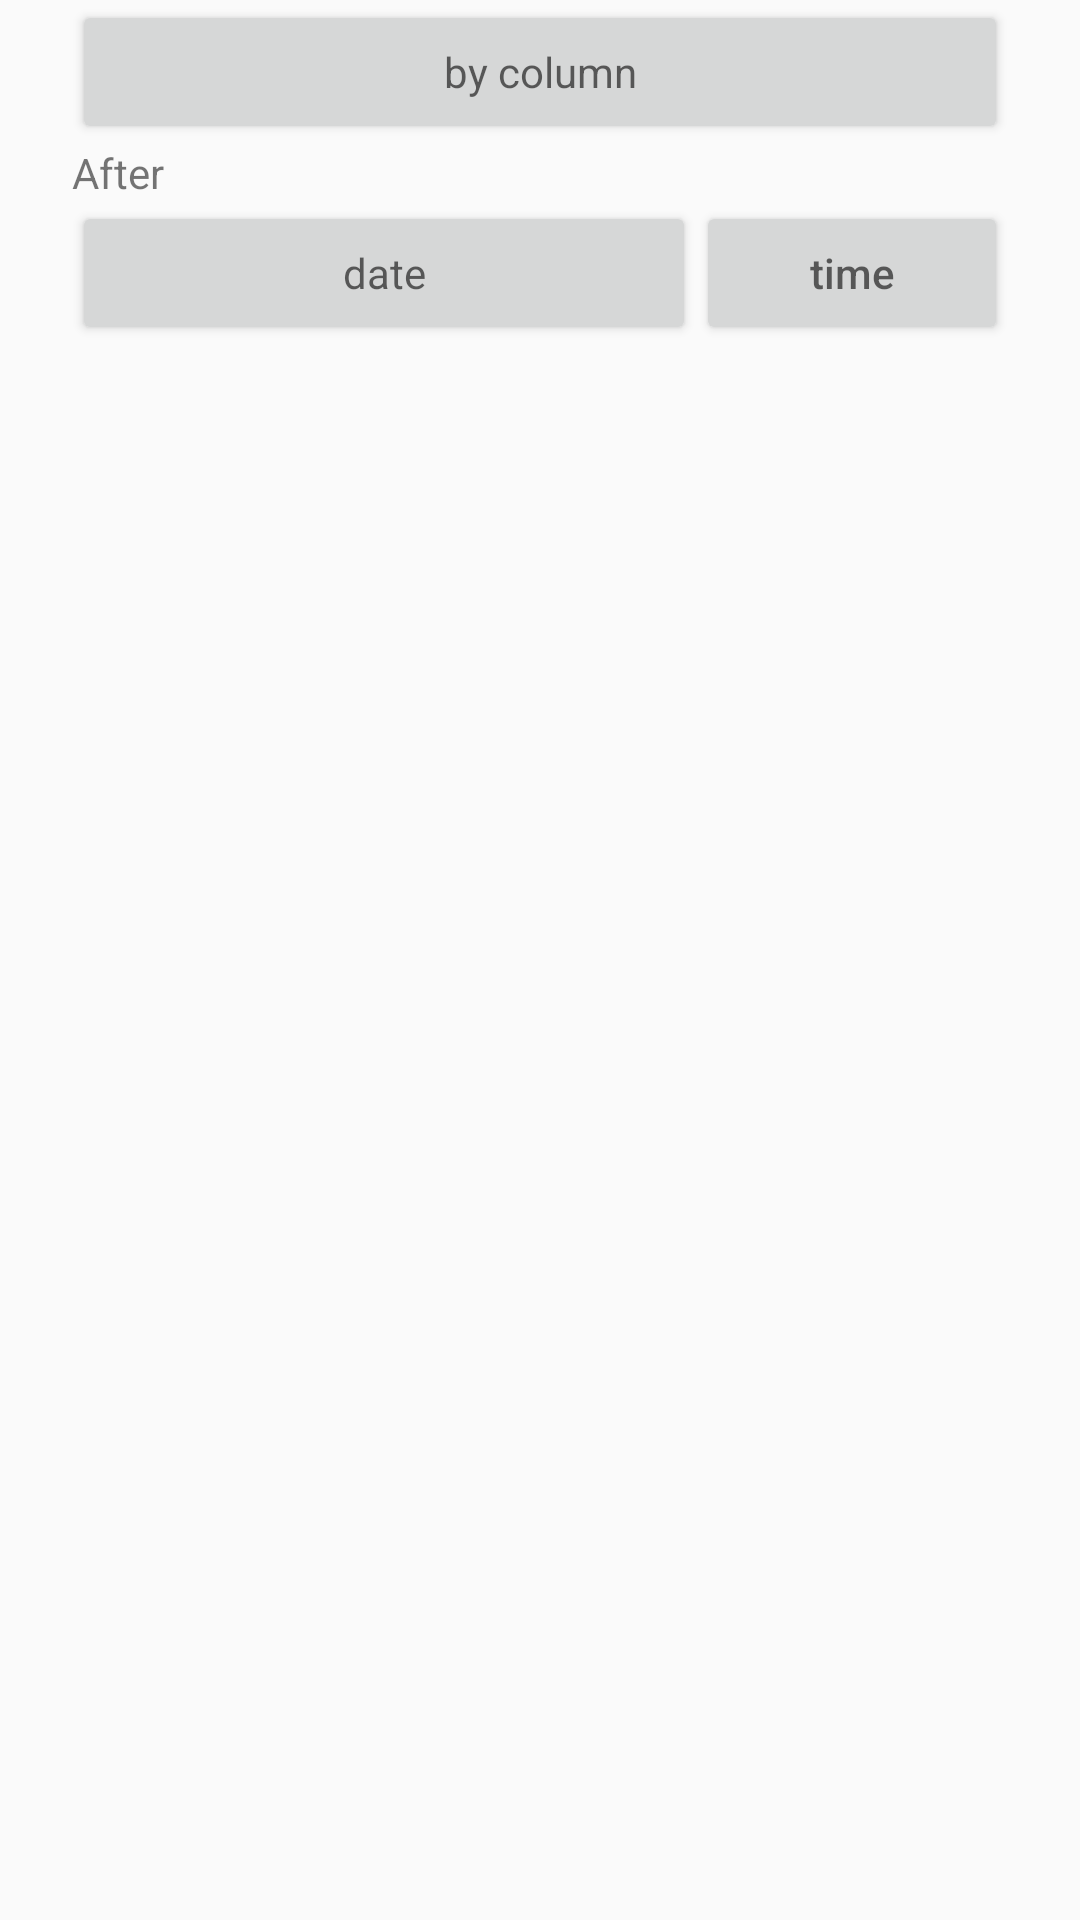

Here is an Android app screen rendered from its layout file. Give the layout XML and the strings, colors and styles it references.
<!-- AndroidManifest.xml: application theme AppTheme -->
<!-- res/layout/filter_layout.xml -->
<LinearLayout xmlns:android="http://schemas.android.com/apk/res/android"
              android:orientation="vertical"
              android:layout_width="wrap_content"
              android:layout_height="wrap_content"
              android:paddingLeft="24dp"
              android:paddingRight="24dp">

    <Button
        android:id="@+id/column_filter"
        android:layout_width="match_parent"
        android:layout_height="wrap_content"
        android:clickable="true"
        android:fontFamily="sans-serif"
        android:hint="by column"/>

    <TextView
        android:text="After"
        android:layout_width="match_parent"
        android:layout_height="wrap_content"/>

    <LinearLayout
        android:layout_width="match_parent"
        android:layout_height="match_parent"
        android:orientation="horizontal">

        <Button
            android:id="@+id/date_after_filter"
            android:layout_width="match_parent"
            android:layout_height="wrap_content"
            android:layout_weight="1"
            android:clickable="true"
            android:fontFamily="sans-serif"
            android:hint="date"/>

        <Button
            android:id="@+id/time_after_filter"
            android:layout_width="match_parent"
            android:layout_height="wrap_content"
            android:layout_weight="2"
            android:clickable="true"
            android:hint="time"/>
    </LinearLayout>
    <TextView
        android:text="Before"
        android:layout_width="match_parent"
        android:layout_height="wrap_content"/>

    <LinearLayout
        android:layout_width="match_parent"
        android:layout_height="match_parent"
        android:orientation="horizontal">

        <Button
            android:id="@+id/date_before_filter"
            android:layout_width="match_parent"
            android:layout_height="wrap_content"
            android:layout_weight="1"
            android:clickable="true"
            android:fontFamily="sans-serif"
            android:hint="date"/>

        <Button
            android:id="@+id/time_before_filter"
            android:layout_width="match_parent"
            android:layout_height="wrap_content"
            android:layout_weight="2"
            android:clickable="true"
            android:hint="time"/>
    </LinearLayout>


</LinearLayout>
<!-- resources referenced by this layout -->
<resources>
  <style name="AppTheme" parent="Theme.AppCompat.Light.DarkActionBar">
          <item name="colorPrimary">@color/colorPrimary</item>
          <item name="colorPrimaryDark">@color/colorPrimaryDark</item>
          <item name="colorAccent">@color/colorAccent</item>
      </style>
  <!-- not gathered from this repository: default colours our renderer supplied (Android Studio template values) -->
  <color name="colorPrimary">#FF6200EE</color>
  <color name="colorPrimaryDark">#FF3700B3</color>
  <color name="colorAccent">#FF03DAC5</color>
</resources>
